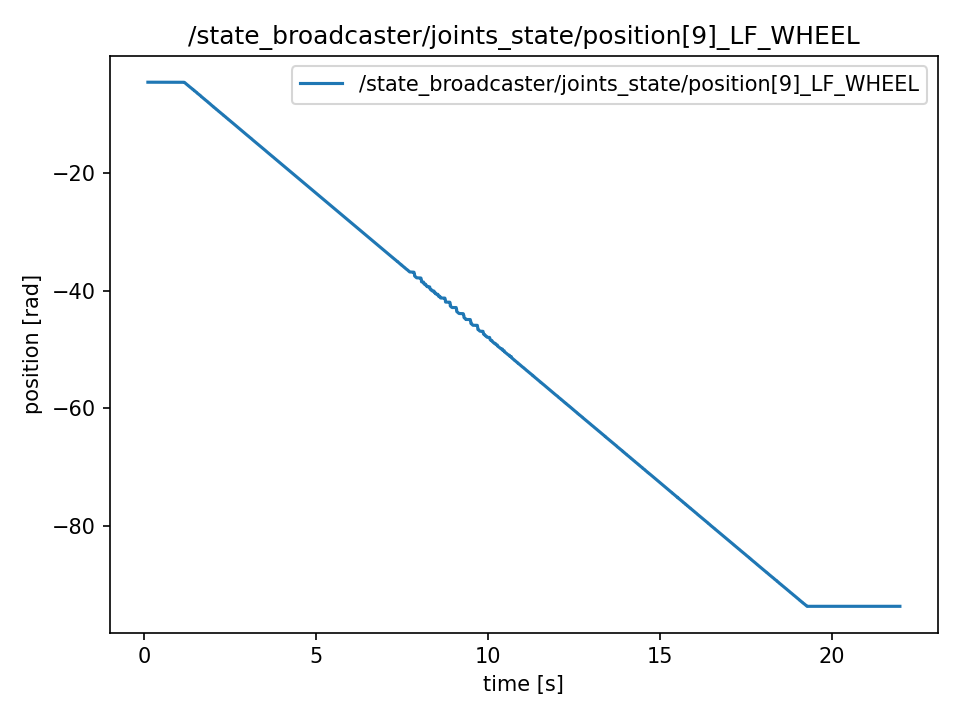

Data behind this chart, as committed beside it:
t, value
0.1165, -4.619
0.1165, -4.619
0.1165, -4.619
0.1184, -4.619
0.1204, -4.619
0.1223, -4.619
0.1242, -4.619
0.1271, -4.619
0.1314, -4.619
0.1314, -4.619
0.1332, -4.619
0.1343, -4.619
0.1356, -4.619
0.1382, -4.619
0.1398, -4.619
0.1424, -4.619
0.1442, -4.619
0.1457, -4.619
0.1479, -4.619
0.1497, -4.619
0.1527, -4.619
0.1541, -4.619
0.1556, -4.619
0.1577, -4.619
0.1598, -4.619
0.1633, -4.619
0.164, -4.619
0.1664, -4.619
0.1677, -4.619
0.1698, -4.619
0.1719, -4.619
0.1746, -4.619
0.1759, -4.619
0.1778, -4.619
0.1822, -4.619
0.1827, -4.619
0.1845, -4.619
0.1861, -4.619
0.1885, -4.619
0.1906, -4.619
0.195, -4.619
0.195, -4.619
0.1973, -4.619
0.1982, -4.619
0.2012, -4.62
0.2065, -4.619
0.2072, -4.619
0.2072, -4.619
0.2081, -4.619
0.2102, -4.619
0.212, -4.619
0.2143, -4.619
0.2162, -4.619
0.2193, -4.619
0.2237, -4.619
0.2237, -4.619
0.2249, -4.619
0.2266, -4.619
0.228, -4.619
0.2304, -4.619
... 10,867 more rows
